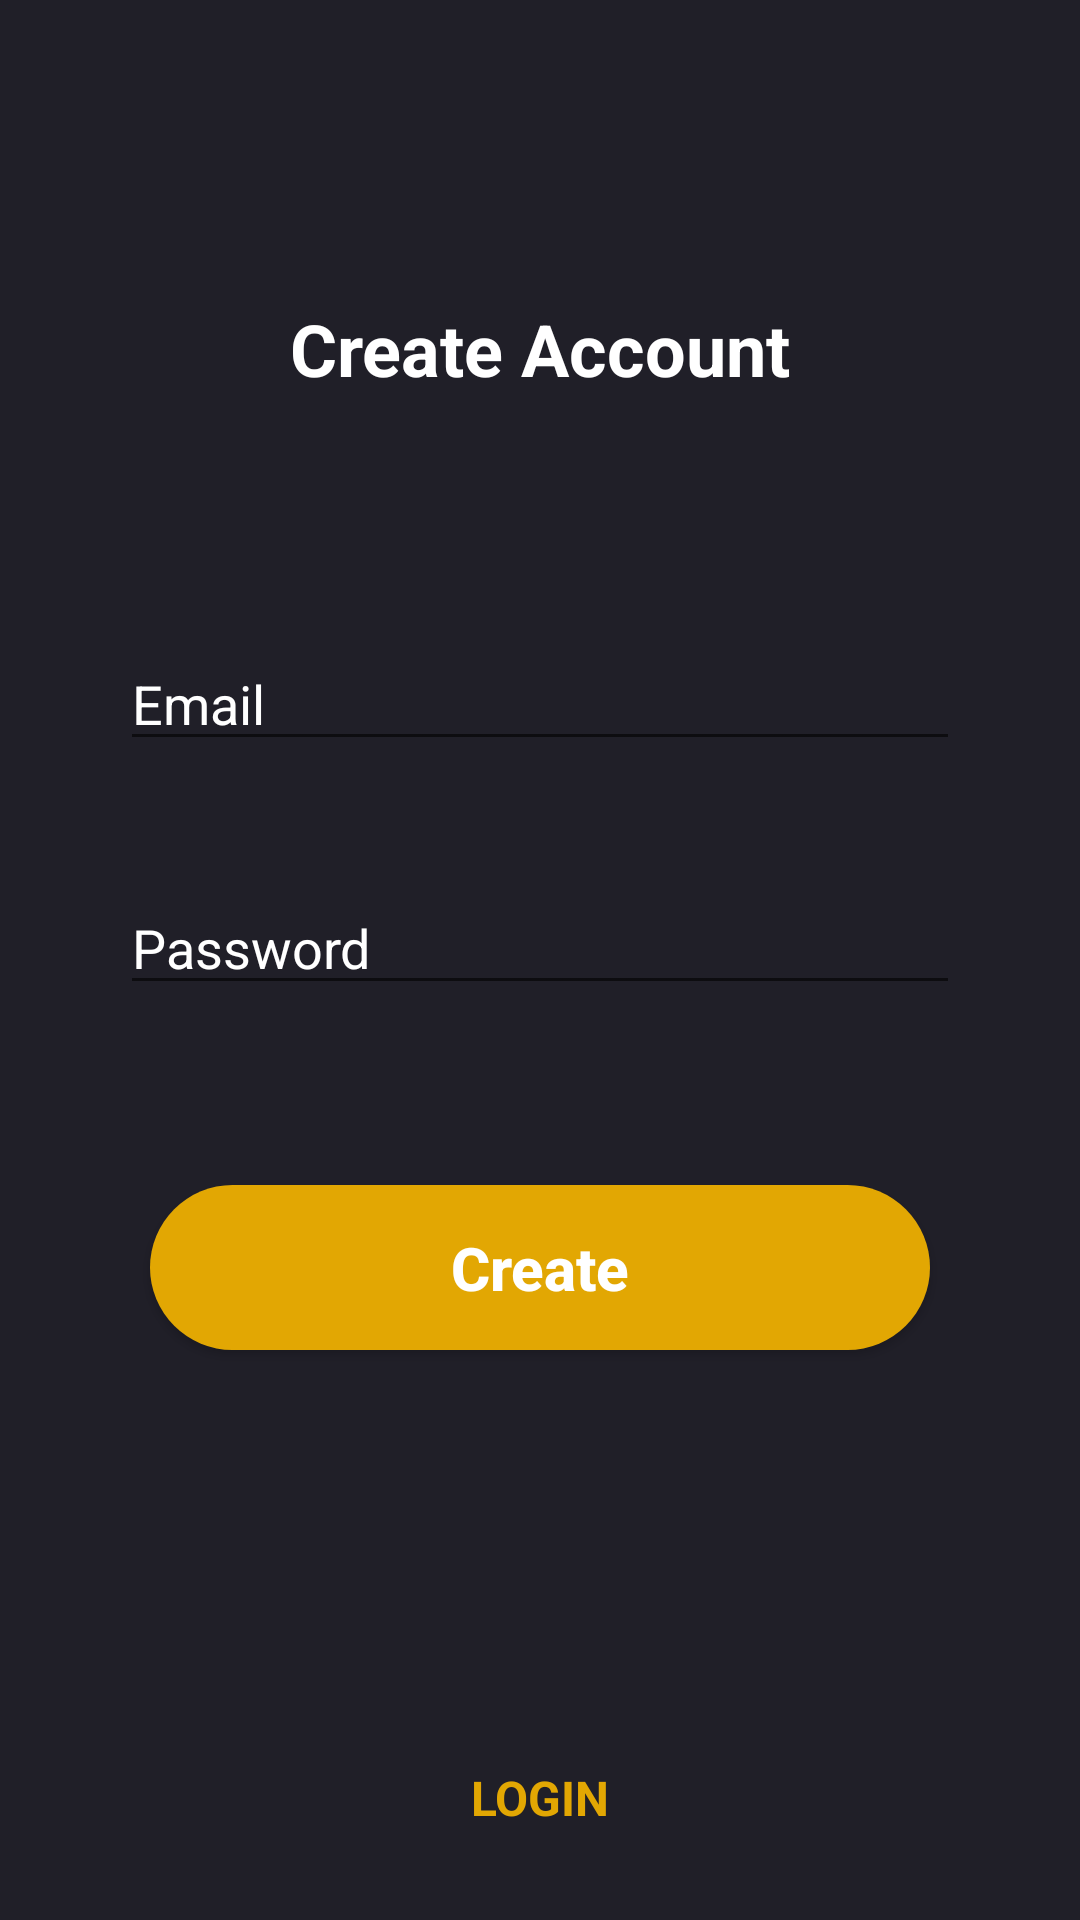

Here is an Android app screen rendered from its layout file. Give the layout XML and the strings, colors and styles it references.
<!-- AndroidManifest.xml: application theme AppTheme -->
<!-- res/layout/activity_register.xml -->
<?xml version="1.0" encoding="utf-8"?>
<androidx.constraintlayout.widget.ConstraintLayout xmlns:android="http://schemas.android.com/apk/res/android"
    xmlns:app="http://schemas.android.com/apk/res-auto"
    xmlns:tools="http://schemas.android.com/tools"
    android:layout_width="match_parent"
    android:layout_height="match_parent"
    android:background="@color/colorPrimary"
    tools:context=".auth.RegisterActivity">

    <TextView
        android:id="@+id/create"
        android:layout_width="wrap_content"
        android:layout_height="wrap_content"
        app:layout_constraintStart_toStartOf="parent"
        app:layout_constraintEnd_toEndOf="parent"
        app:layout_constraintTop_toTopOf="parent"
        android:text="@string/create_account"
        android:textColor="@android:color/white"
        android:textSize="24sp"
        android:layout_marginTop="100dp"
        android:textStyle="bold"/>

    <androidx.appcompat.widget.AppCompatAutoCompleteTextView
        android:id="@+id/email"
        android:layout_width="match_parent"
        android:layout_height="wrap_content"
        app:layout_constraintStart_toStartOf="parent"
        app:layout_constraintEnd_toEndOf="parent"
        android:layout_marginHorizontal="40dp"
        app:layout_constraintTop_toBottomOf="@+id/create"
        android:hint="@string/email"
        android:layout_marginTop="80dp"
        android:layout_marginBottom="10dp"
        android:textColor="@android:color/white"
        android:textColorHint="@android:color/white"
        />

    <androidx.appcompat.widget.AppCompatAutoCompleteTextView
        android:id="@+id/pass"
        android:layout_width="match_parent"
        android:layout_height="wrap_content"
        app:layout_constraintStart_toStartOf="parent"
        app:layout_constraintEnd_toEndOf="parent"
        android:layout_marginHorizontal="40dp"
        android:layout_marginTop="40dp"
        android:layout_marginBottom="10dp"
        app:layout_constraintTop_toBottomOf="@+id/email"
        android:hint="@string/pass"
        android:textColor="@android:color/white"
        android:textColorHint="@android:color/white"
        />

    <Button
        android:id="@+id/reg_button"
        android:layout_width="wrap_content"
        android:layout_height="wrap_content"
        app:layout_constraintStart_toStartOf="parent"
        app:layout_constraintEnd_toEndOf="parent"
        app:layout_constraintTop_toBottomOf="@+id/pass"
        android:text="@string/create"
        android:textColor="@android:color/white"
        android:layout_marginTop="60dp"
        android:textAllCaps="false"
        android:textSize="20sp"
        android:textStyle="bold"
        android:background="@drawable/registration_button"
        android:onClick="onCreateAccount"/>

    <TextView
        android:id="@+id/login"
        android:layout_width="wrap_content"
        android:layout_height="wrap_content"
        app:layout_constraintStart_toStartOf="parent"
        app:layout_constraintEnd_toEndOf="parent"
        app:layout_constraintBottom_toBottomOf="parent"
        android:textAllCaps="true"
        android:textColor="@color/colorAccent"
        android:textSize="16sp"
        android:textStyle="bold"
        android:padding="10dp"
        android:layout_marginBottom="20dp"
        android:text="@string/login"
        android:onClick="onLoginActivity"/>

</androidx.constraintlayout.widget.ConstraintLayout>
<!-- resources referenced by this layout -->
<resources>
  <color name="colorAccent">#e2a703</color>
  <color name="colorPrimary">#201f28</color>
  <!-- drawable registration_button (drawable) -->
  <?xml version="1.0" encoding="utf-8"?>
  <shape xmlns:android="http://schemas.android.com/apk/res/android" android:shape="rectangle" >
      <corners
          android:radius="30dp"
          />
      <gradient
          android:angle="0"
          android:centerX="50%"
          android:centerColor="@color/colorAccent"
          android:startColor="@color/colorAccent"
          android:endColor="@color/colorAccent"
          android:type="linear"
          />
      <size
          android:width="260dp"
          android:height="55dp"
          />
  </shape>
  <string name="create">Create</string>
  <string name="create_account">Create Account</string>
  <string name="email">Email</string>
  <string name="login">Login</string>
  <string name="pass">Password</string>
  <style name="AppTheme" parent="Theme.AppCompat.Light.NoActionBar">
          
          <item name="colorPrimary">@color/colorPrimary</item>
          <item name="colorPrimaryDark">@color/colorPrimaryDark</item>
          <item name="colorAccent">@color/colorAccent</item>
      </style>
  <color name="colorPrimaryDark">#201f28</color>
</resources>
